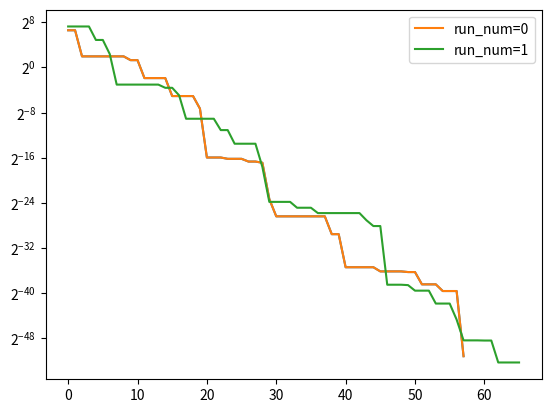

Reproduce this figure in Python.
# -*- coding: utf-8 -*-
"""
Created on Mon Nov 15 21:59:33 2021

@author: bonnyaigergo

article:
https://arxiv.org/pdf/2101.06599.pdf
https://www.researchgate.net/publication/220403311_A_comparative_study_of_crossover_in_differential_evolution
file:///C:/Users/<user>~1/AppData/Local/Temp/mathematics-09-00427-v2.pdf
https://sci-hub.se/10.1016/j.swevo.2012.09.004
https://www.sciencedirect.com/science/article/pii/S111001682100613X
http://metahack.org/PPSN2014-Tanabe-Fukunaga.pdf
https://www.researchgate.net/figure/Exponential-crossover-pseudo-code_fig1_220176034
    
code:
https://machinelearningmastery.com/differential-evolution-from-scratch-in-python/
https://pablormier.github.io/2017/09/05/a-tutorial-on-differential-evolution-with-python/
https://nathanrooy.github.io/posts/2017-08-27/simple-differential-evolution-with-python/
https://pymoo.org/algorithms/soo/de.html

DE/x/y/z

x: individual selection type for mutation, vector to be mutated like randomly selected member of the population or the one with best fitness
    rand: u = x1 + F(x2 - x3)
    best: u = xbest + F(x2 - x3)
    where F is the mutation factor (constant)
y: number of difference vectors used for perturbation like 
    y=1 case: u = x1 + F(x2 - x3)
    y=2 case: u = x1 + F(x2 - x3) + F(x4 - x5)
z: type of crossover (binomial, exponential, uniform)

F, C can be different random uniform numbers in the range of (0.5, 1) for each generation.

Best practices:
    DE/rand/1/bin
    1, set the population size to 10 times the number of parameters (dimensions)
    2, mutation factor = 0.8
    3, crossover probability = 0.9

verbose
generation count

at the beginning select n fittest individual

termination:
    x_best_new - x_best_old < epsilon

types:
     DE/rand/1:
         u = x1 + F(x2 - x3)
     DE/rand/2:
         u = x1 + F(x2 - x3) + F(x4 - x5)
     DE/best/1:
         u = xbest + F(x2 - x3)
     DE/best/2:
         u = xbest + F(x1 - x2) + F(x3 - x4)
     DE/current-to-rand/2:
         u = x + F(x1 - x2) + F(x3 - x4)
     DE/current-to-best/2:
         u = x + F(xbest - x1) + F(x2 - x3)
     DE/current-to-pbest/2:
         u = x + F(xp - x1) + F(x2 - x3)
         where xp is a random individual from the top 100*p % of the population based on fitness 
         (p in (0, 1])

https://sci2s.ugr.es/sites/default/files/files/TematicWebSites/EAMHCO/contributionsCEC05/quin05sad.pdf
SaDE - Self Adaptive DE:
    2 strategies applied for the individuals
    after a learning period (x generations) the application of strategies 
    becomes adaptive through the probability

https://sci-hub.se/10.1109/tevc.2007.894200
ODE - OPPOSITION-BASED DE
    
"""


import numpy as np



def mutation(individual_selection_type, n_difference_vectors):
    aa

def crossover(crossover_type, dimensions, crossover_probability):
    if crossover_type == 'bin':
        crossover_vector = np.random.rand(dimensions) < crossover_probability
    if crossover_type == 'exp':
        L = 0
        j = np.random.randint(low=0, high=dimensions)
        random_number = np.random.rand()
        crossover_vector = np.asarray([False] * dimensions)
        while random_number < crossover_probability and L < dimensions:
            L += 1
            j = (j+1) % dimensions
            random_number = np.random.rand()
            crossover_vector[j] = True
    return crossover_vector


def differential_evolution(objection_func, 
                           func_bounds, 
                           de_type='DE/rand/1/bin', 
                           mutation_factor=0.8, 
                           crossover_probability=0.7, 
                           population_size=20, 
                           generations=1000, 
                           runs=1, 
                           patience=20,
                           epsilon=1E-5,
                           verbose=0):
    
    _, individual_selection_type, n_difference_vectors, crossover_type, = de_type.split("/")
    # n_difference_vectors = int(n_difference_vectors)
    
    dimensions = len(func_bounds)
    min_bound, max_bound = np.asarray(func_bounds).T
    dimension_range = np.fabs(min_bound - max_bound)
    for run_num in range(runs):
        population_normalized = np.random.rand(population_size, dimensions)
        population_denormalized = min_bound + population_normalized * dimension_range
        fitness = np.asarray([obj_func(individual) for individual in population_denormalized])
        best_idx = np.argmin(fitness)
        best = population_denormalized[best_idx]
        best_list = [best]
        for gen_num in range(generations):
            for j in range(population_size):
                idxs = [idx for idx in range(population_size) if idx != j]
                a, b, c = population_normalized[np.random.choice(idxs, 3, replace = False)]
                mutant = np.clip(a + mutation_factor * (b - c), a_min=0, a_max=1)
                # Crossover
                crossover_vector = crossover(crossover_type, dimensions, crossover_probability)
                offspring_normalized = np.where(crossover_vector, mutant, population_normalized[j])                
                offspring_denormalized = min_bound + offspring_normalized * dimension_range
                offspring_fitness = obj_func(offspring_denormalized)
                if offspring_fitness < fitness[j]:
                    fitness[j] = offspring_fitness
                    population_normalized[j] = offspring_normalized
                    if offspring_fitness < fitness[best_idx]:
                        best_idx = j
                        best = offspring_denormalized            
            
            if patience != None and gen_num >= patience:
                if all(np.asarray([element-best for element in best_list[-patience:]]) < epsilon):
                    break
            best_list.append(best)
            yield run_num, gen_num, best, fitness[best_idx]    
        

if __name__ == "__main__":
    
    obj_func = lambda x: sum(x**2)/len(x)
    func_bounds = [(-500,500)]
    runs = 2
    result = list(differential_evolution(objection_func=obj_func, func_bounds=func_bounds, runs=runs, generations=300))
    result[-1]
    result[-1][0]
    
    run_num = 0
    import matplotlib.pyplot as plt
    run, gen, x, f = zip(*result)
    run, gen, x, f = zip(*[element for element in result if element[0]==run_num])
    plt.yscale('log', base=2) 
    plt.plot(f)
    
    for run_num in range(runs):
        run, gen, x, f = zip(*[element for element in result if element[0]==run_num])
        plt.yscale('log', base=2) 
        plt.plot(f, label='run_num={}'.format(run_num))
    plt.legend()